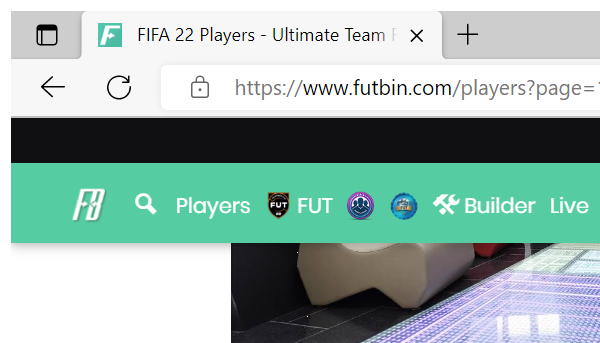
Task: Project that selects the best 11 from Futbin best 11, then sends a link that takes you to the selected team's page. The link is sent via email.
Workflow: Futbin_GoToSelectedLeague

Step 1: Attach Edge browser with "players" page opened. in window 'FIFA 22 Players - Ultimate Team Ratings | FUTBIN' (msedge.exe)

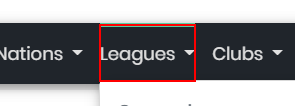
Step 2: click on the link 'Leagues'

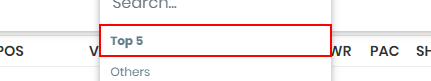
Step 3: click on the link 'Top 5'

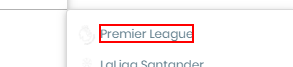
Step 4: click on the element '{0}'
